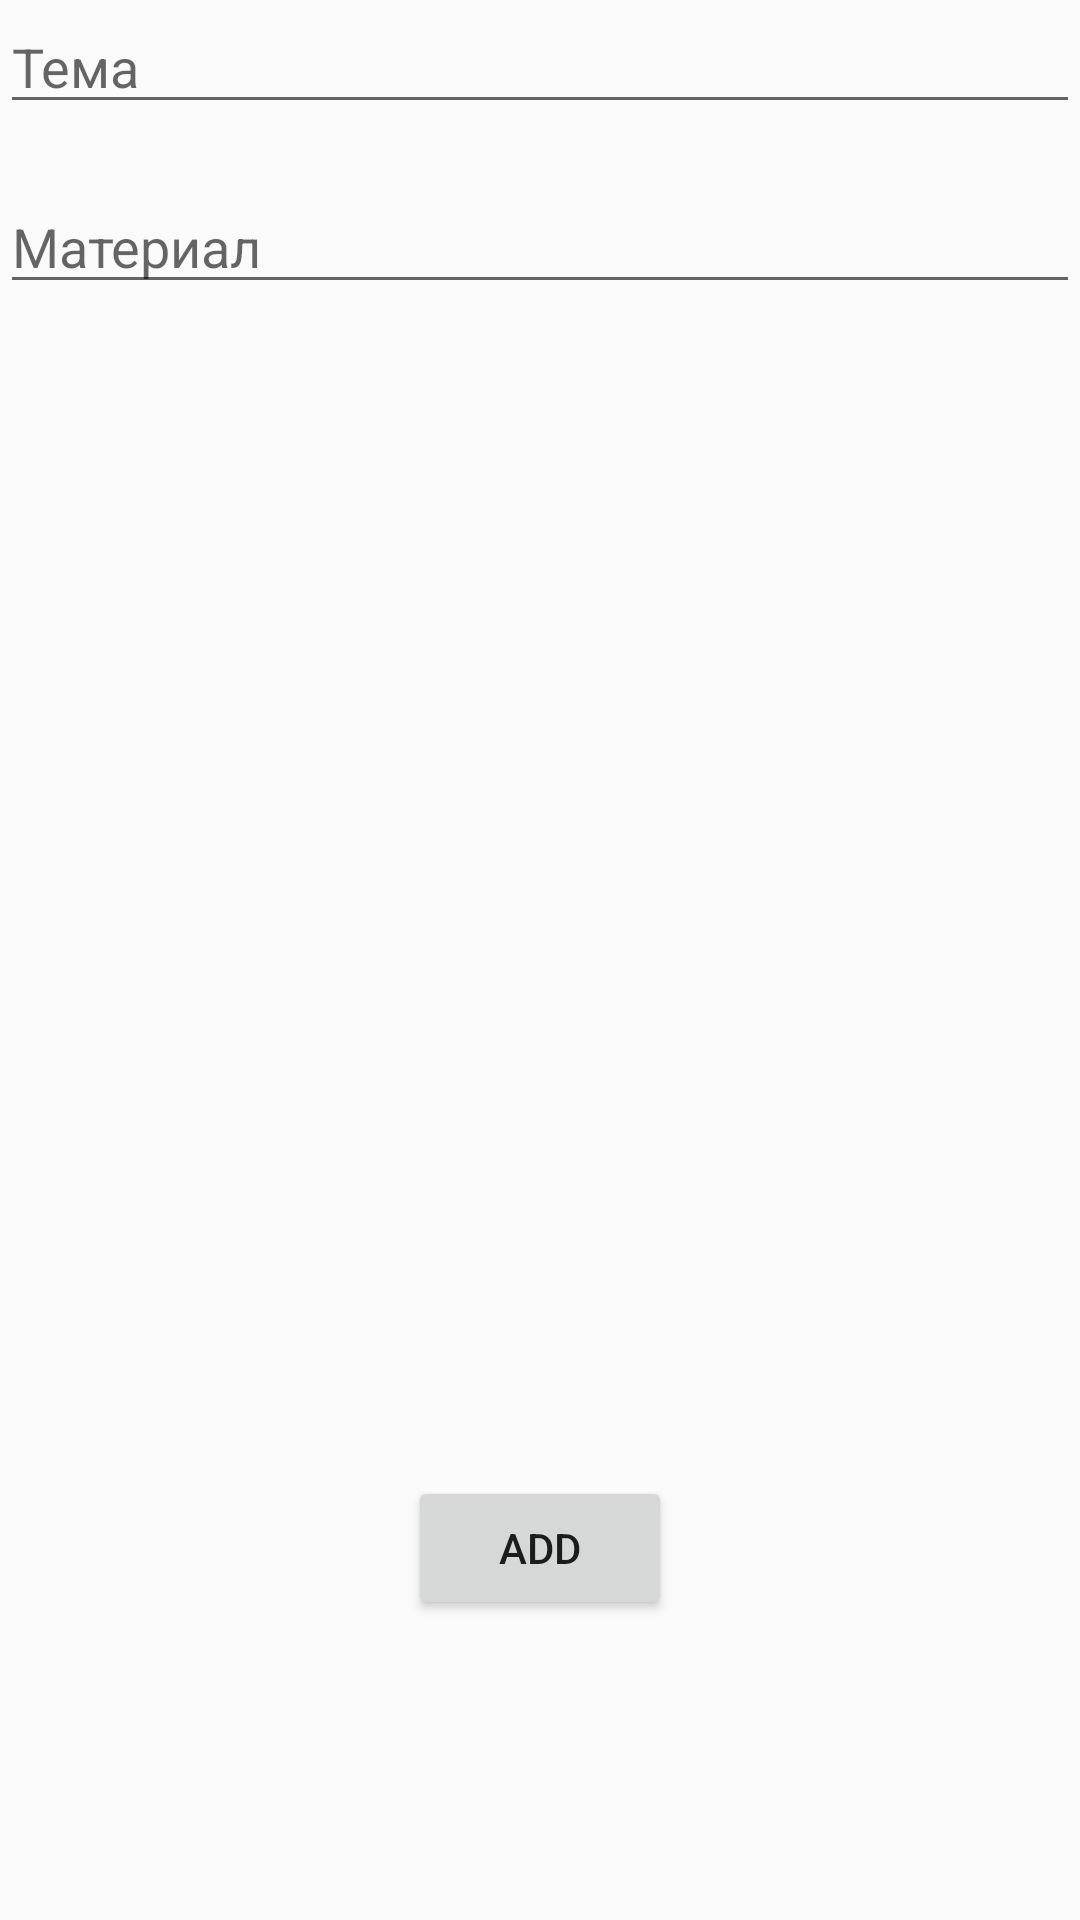

Reconstruct the res/layout file that produces this screen, plus the resources it refers to.
<!-- AndroidManifest.xml: application theme Theme.GoEnglish -->
<!-- res/layout/fragment_add_tutorials.xml -->
<FrameLayout xmlns:android="http://schemas.android.com/apk/res/android"
    xmlns:tools="http://schemas.android.com/tools"
    android:layout_width="match_parent"
    android:layout_height="match_parent"
    tools:context="Activities.AddTutorialsFragment">

    <EditText
        android:id="@+id/themeET"
        android:layout_width="match_parent"
        android:layout_height="wrap_content"
        android:hint="Тема"/>

    <EditText
        android:id="@+id/textET"
        android:layout_width="match_parent"
        android:layout_height="wrap_content"
        android:hint="Материал"
        android:inputType="textCapSentences|textMultiLine"
        android:layout_marginTop="60dp"/>

    <Button
        android:id="@+id/addBtnTheme"
        android:layout_width="wrap_content"
        android:layout_height="wrap_content"
        android:text="Add"
        android:layout_gravity="center|bottom"
        android:layout_marginBottom="100dp"/>
</FrameLayout>
<!-- resources referenced by this layout -->
<resources>
  <style name="Theme.GoEnglish" parent="Theme.AppCompat.DayNight.NoActionBar">
          
          <item name="colorPrimary">@color/white</item>
          <item name="colorPrimaryVariant">@color/purple_700</item>
          <item name="colorOnPrimary">@color/white</item>
          
          <item name="colorSecondary">@color/teal_200</item>
          <item name="colorSecondaryVariant">@color/teal_700</item>
          <item name="colorOnSecondary">@color/black</item>
          
          <item name="android:statusBarColor">@color/white</item>
          <item name="android:navigationBarColor">@color/white</item>
          <item name="android:windowLightStatusBar">true</item>
      </style>
  <color name="white">#FFFFFFFF</color>
  <color name="purple_700">#FF3700B3</color>
  <color name="teal_200">#FF03DAC5</color>
  <color name="teal_700">#FF018786</color>
  <color name="black">#FF000000</color>
</resources>
